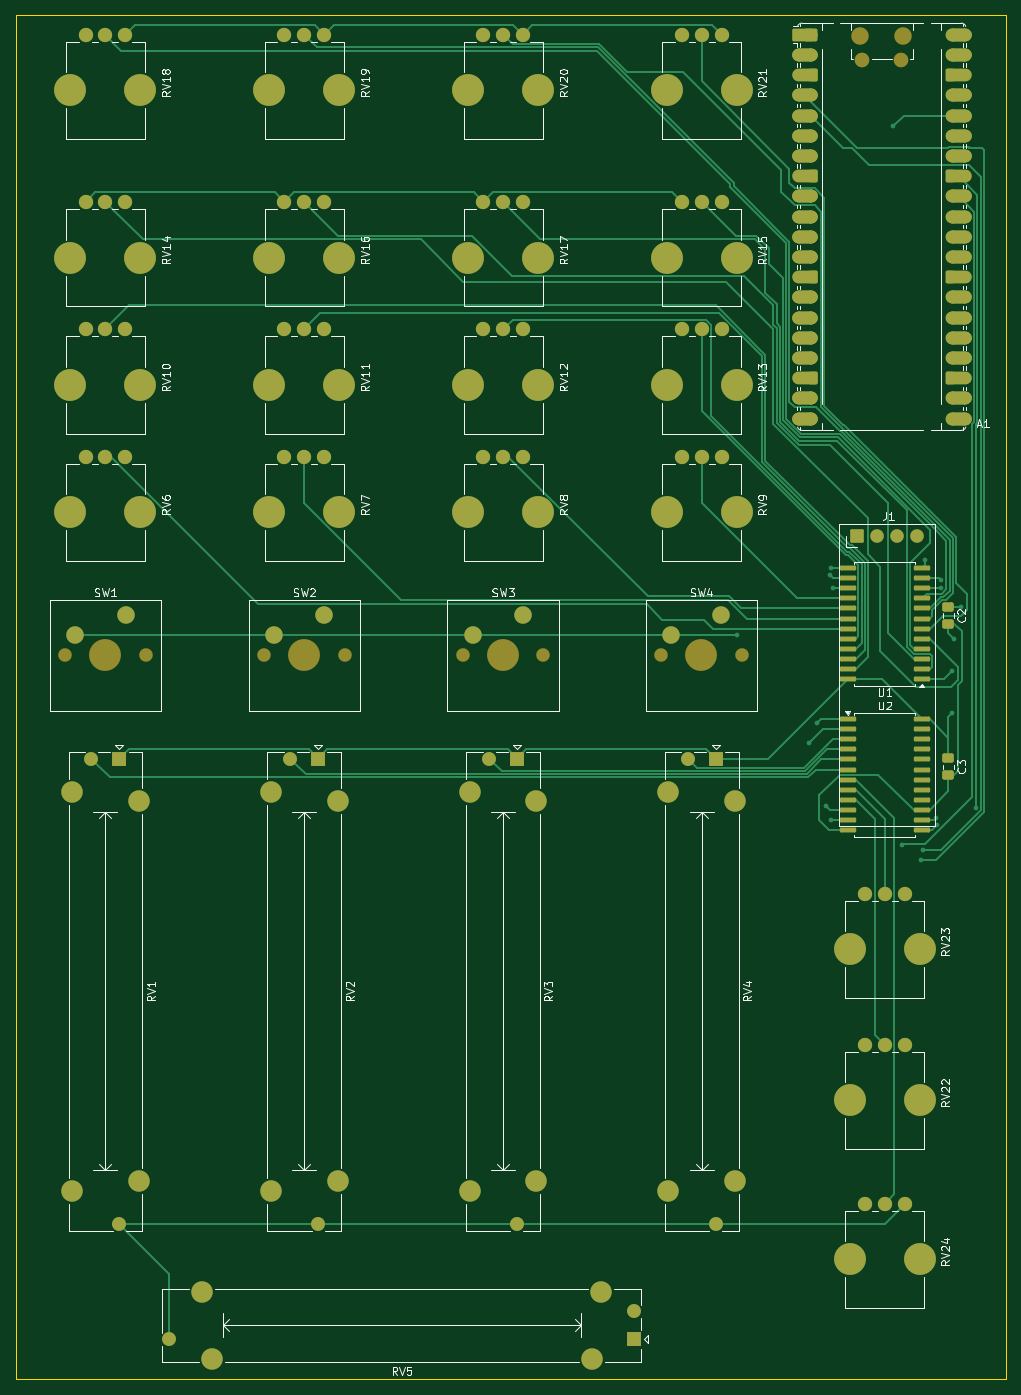
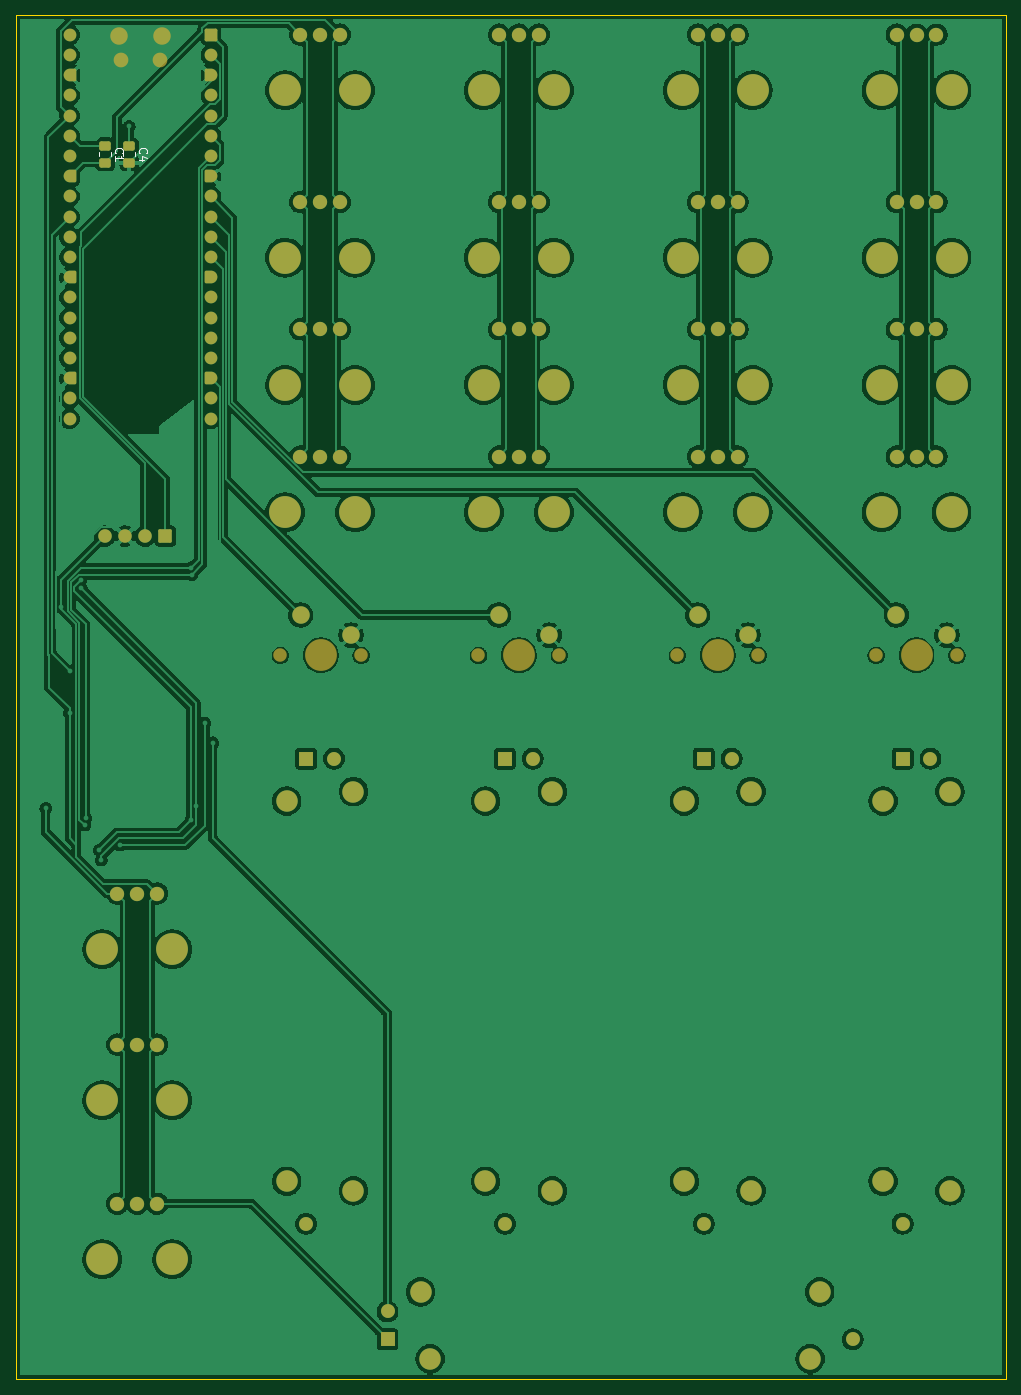
Circuit board: 9 layer files. Board 124.5 x 171.5 mm.
- bottom_copper: mixer module-B_Cu.gbr (393509 bytes)
- bottom_mask: mixer module-B_Mask.gbr (9150 bytes)
- paste: mixer module-B_Paste.gbr (1246 bytes)
- bottom_silk: mixer module-B_Silkscreen.gbr (2634 bytes)
- outline: mixer module-Edge_Cuts.gbr (683 bytes)
- top_copper: mixer module-F_Cu.gbr (39044 bytes)
- top_mask: mixer module-F_Mask.gbr (13589 bytes)
- paste: mixer module-F_Paste.gbr (2727 bytes)
- top_silk: mixer module-F_Silkscreen.gbr (70377 bytes)

=== bottom_copper: mixer module-B_Cu.gbr (393509 bytes, source omitted) ===
=== bottom_mask: mixer module-B_Mask.gbr (9150 bytes, source omitted) ===
=== paste: mixer module-B_Paste.gbr (1246 bytes, source withheld) ===
=== bottom_silk: mixer module-B_Silkscreen.gbr ===
%TF.GenerationSoftware,KiCad,Pcbnew,10.0.0*%
%TF.CreationDate,2026-03-31T22:59:32+07:00*%
%TF.ProjectId,mixer module,6d697865-7220-46d6-9f64-756c652e6b69,rev?*%
%TF.SameCoordinates,Original*%
%TF.FileFunction,Legend,Bot*%
%TF.FilePolarity,Positive*%
%FSLAX46Y46*%
G04 Gerber Fmt 4.6, Leading zero omitted, Abs format (unit mm)*
G04 Created by KiCad (PCBNEW 10.0.0) date 2026-03-31 22:59:32*
%MOMM*%
%LPD*%
G01*
G04 APERTURE LIST*
%ADD10C,0.150000*%
%ADD11C,0.120000*%
G04 APERTURE END LIST*
D10*
X172679580Y-26833333D02*
X172727200Y-26785714D01*
X172727200Y-26785714D02*
X172774819Y-26642857D01*
X172774819Y-26642857D02*
X172774819Y-26547619D01*
X172774819Y-26547619D02*
X172727200Y-26404762D01*
X172727200Y-26404762D02*
X172631961Y-26309524D01*
X172631961Y-26309524D02*
X172536723Y-26261905D01*
X172536723Y-26261905D02*
X172346247Y-26214286D01*
X172346247Y-26214286D02*
X172203390Y-26214286D01*
X172203390Y-26214286D02*
X172012914Y-26261905D01*
X172012914Y-26261905D02*
X171917676Y-26309524D01*
X171917676Y-26309524D02*
X171822438Y-26404762D01*
X171822438Y-26404762D02*
X171774819Y-26547619D01*
X171774819Y-26547619D02*
X171774819Y-26642857D01*
X171774819Y-26642857D02*
X171822438Y-26785714D01*
X171822438Y-26785714D02*
X171870057Y-26833333D01*
X172108152Y-27690476D02*
X172774819Y-27690476D01*
X171727200Y-27452381D02*
X172441485Y-27214286D01*
X172441485Y-27214286D02*
X172441485Y-27833333D01*
X175679580Y-26833333D02*
X175727200Y-26785714D01*
X175727200Y-26785714D02*
X175774819Y-26642857D01*
X175774819Y-26642857D02*
X175774819Y-26547619D01*
X175774819Y-26547619D02*
X175727200Y-26404762D01*
X175727200Y-26404762D02*
X175631961Y-26309524D01*
X175631961Y-26309524D02*
X175536723Y-26261905D01*
X175536723Y-26261905D02*
X175346247Y-26214286D01*
X175346247Y-26214286D02*
X175203390Y-26214286D01*
X175203390Y-26214286D02*
X175012914Y-26261905D01*
X175012914Y-26261905D02*
X174917676Y-26309524D01*
X174917676Y-26309524D02*
X174822438Y-26404762D01*
X174822438Y-26404762D02*
X174774819Y-26547619D01*
X174774819Y-26547619D02*
X174774819Y-26642857D01*
X174774819Y-26642857D02*
X174822438Y-26785714D01*
X174822438Y-26785714D02*
X174870057Y-26833333D01*
X175774819Y-27785714D02*
X175774819Y-27214286D01*
X175774819Y-27500000D02*
X174774819Y-27500000D01*
X174774819Y-27500000D02*
X174917676Y-27404762D01*
X174917676Y-27404762D02*
X175012914Y-27309524D01*
X175012914Y-27309524D02*
X175060533Y-27214286D01*
%TO.C,C4*%
D11*
X173265000Y-26738748D02*
X173265000Y-27261252D01*
X174735000Y-26738748D02*
X174735000Y-27261252D01*
%TO.C,C1*%
X176265000Y-26738748D02*
X176265000Y-27261252D01*
X177735000Y-26738748D02*
X177735000Y-27261252D01*
%TD*%
M02*

=== outline: mixer module-Edge_Cuts.gbr ===
%TF.GenerationSoftware,KiCad,Pcbnew,10.0.0*%
%TF.CreationDate,2026-03-31T22:59:32+07:00*%
%TF.ProjectId,mixer module,6d697865-7220-46d6-9f64-756c652e6b69,rev?*%
%TF.SameCoordinates,Original*%
%TF.FileFunction,Profile,NP*%
%FSLAX46Y46*%
G04 Gerber Fmt 4.6, Leading zero omitted, Abs format (unit mm)*
G04 Created by KiCad (PCBNEW 10.0.0) date 2026-03-31 22:59:32*
%MOMM*%
%LPD*%
G01*
G04 APERTURE LIST*
%TA.AperFunction,Profile*%
%ADD10C,0.050000*%
%TD*%
G04 APERTURE END LIST*
D10*
X63750000Y-9500000D02*
X188250000Y-9500000D01*
X63750000Y-181000000D02*
X63750000Y-9500000D01*
X188250000Y-9500000D02*
X188250000Y-181000000D01*
X188250000Y-181000000D02*
X63750000Y-181000000D01*
M02*

=== top_copper: mixer module-F_Cu.gbr (39044 bytes, source omitted) ===
=== top_mask: mixer module-F_Mask.gbr (13589 bytes, source omitted) ===
=== paste: mixer module-F_Paste.gbr (2727 bytes, source withheld) ===
=== top_silk: mixer module-F_Silkscreen.gbr (70377 bytes, source omitted) ===
